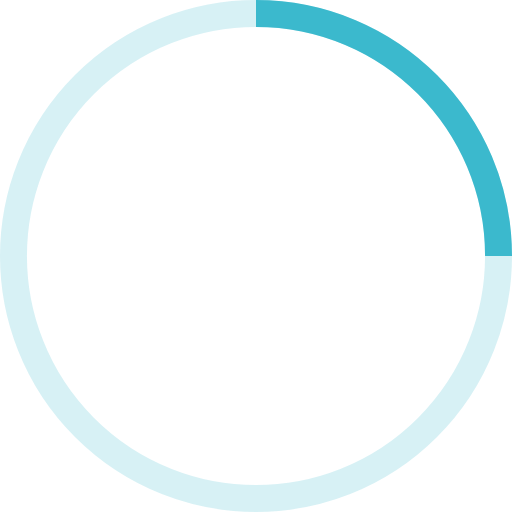
t = 0.00 s
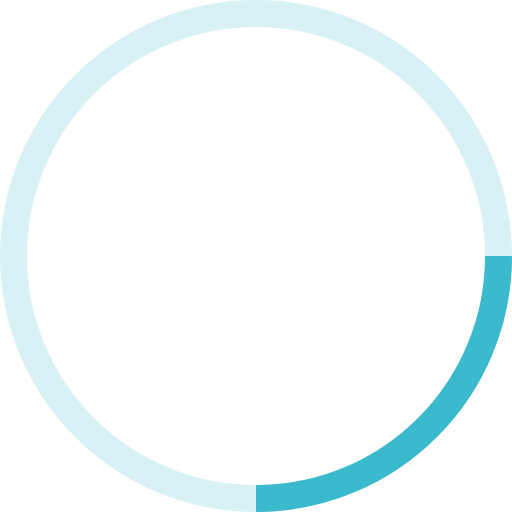
t = 0.25 s
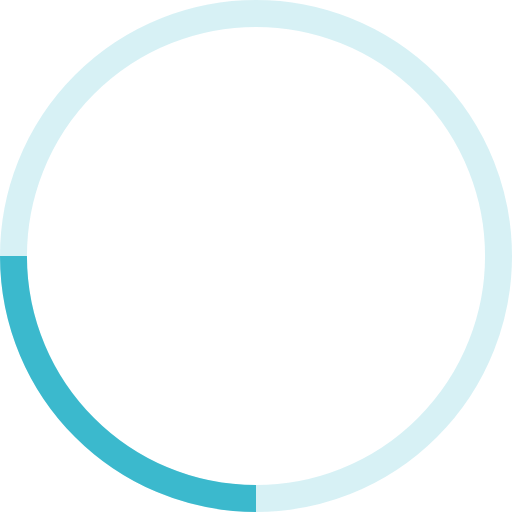
t = 0.50 s
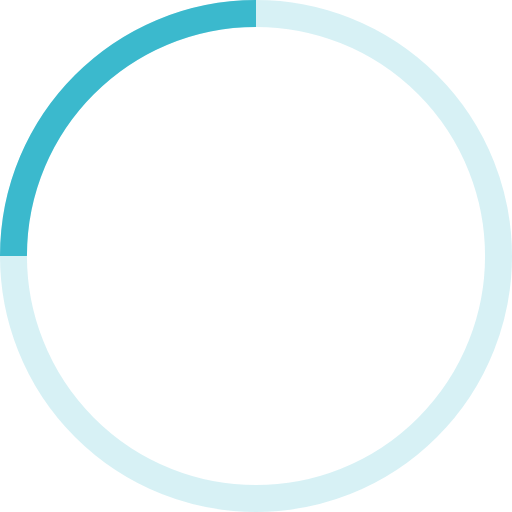
t = 0.75 s

The animated SVG that drew these frames (rendered in a browser with its animation timeline set to each time). Animation: 1 SMIL element (animateTransform=1); one cycle of 1.00 s, repeats indefinitely.

<?xml version="1.0" encoding="UTF-8"?>
<svg width="38" height="38" stroke="#fff" version="1.1" viewBox="0 0 38 38" xmlns="http://www.w3.org/2000/svg">
 <g fill="none" fill-rule="evenodd">
  <g transform="translate(1 1)" stroke="#3bb9cd" stroke-width="2">
   <circle cx="18" cy="18" r="18" opacity=".2"/>
   <path d="m36 18c0-9.94-8.06-18-18-18">
    <animateTransform attributeName="transform" dur="1s" from="0 18 18" repeatCount="indefinite" to="360 18 18" type="rotate"/>
   </path>
  </g>
 </g>
</svg>
